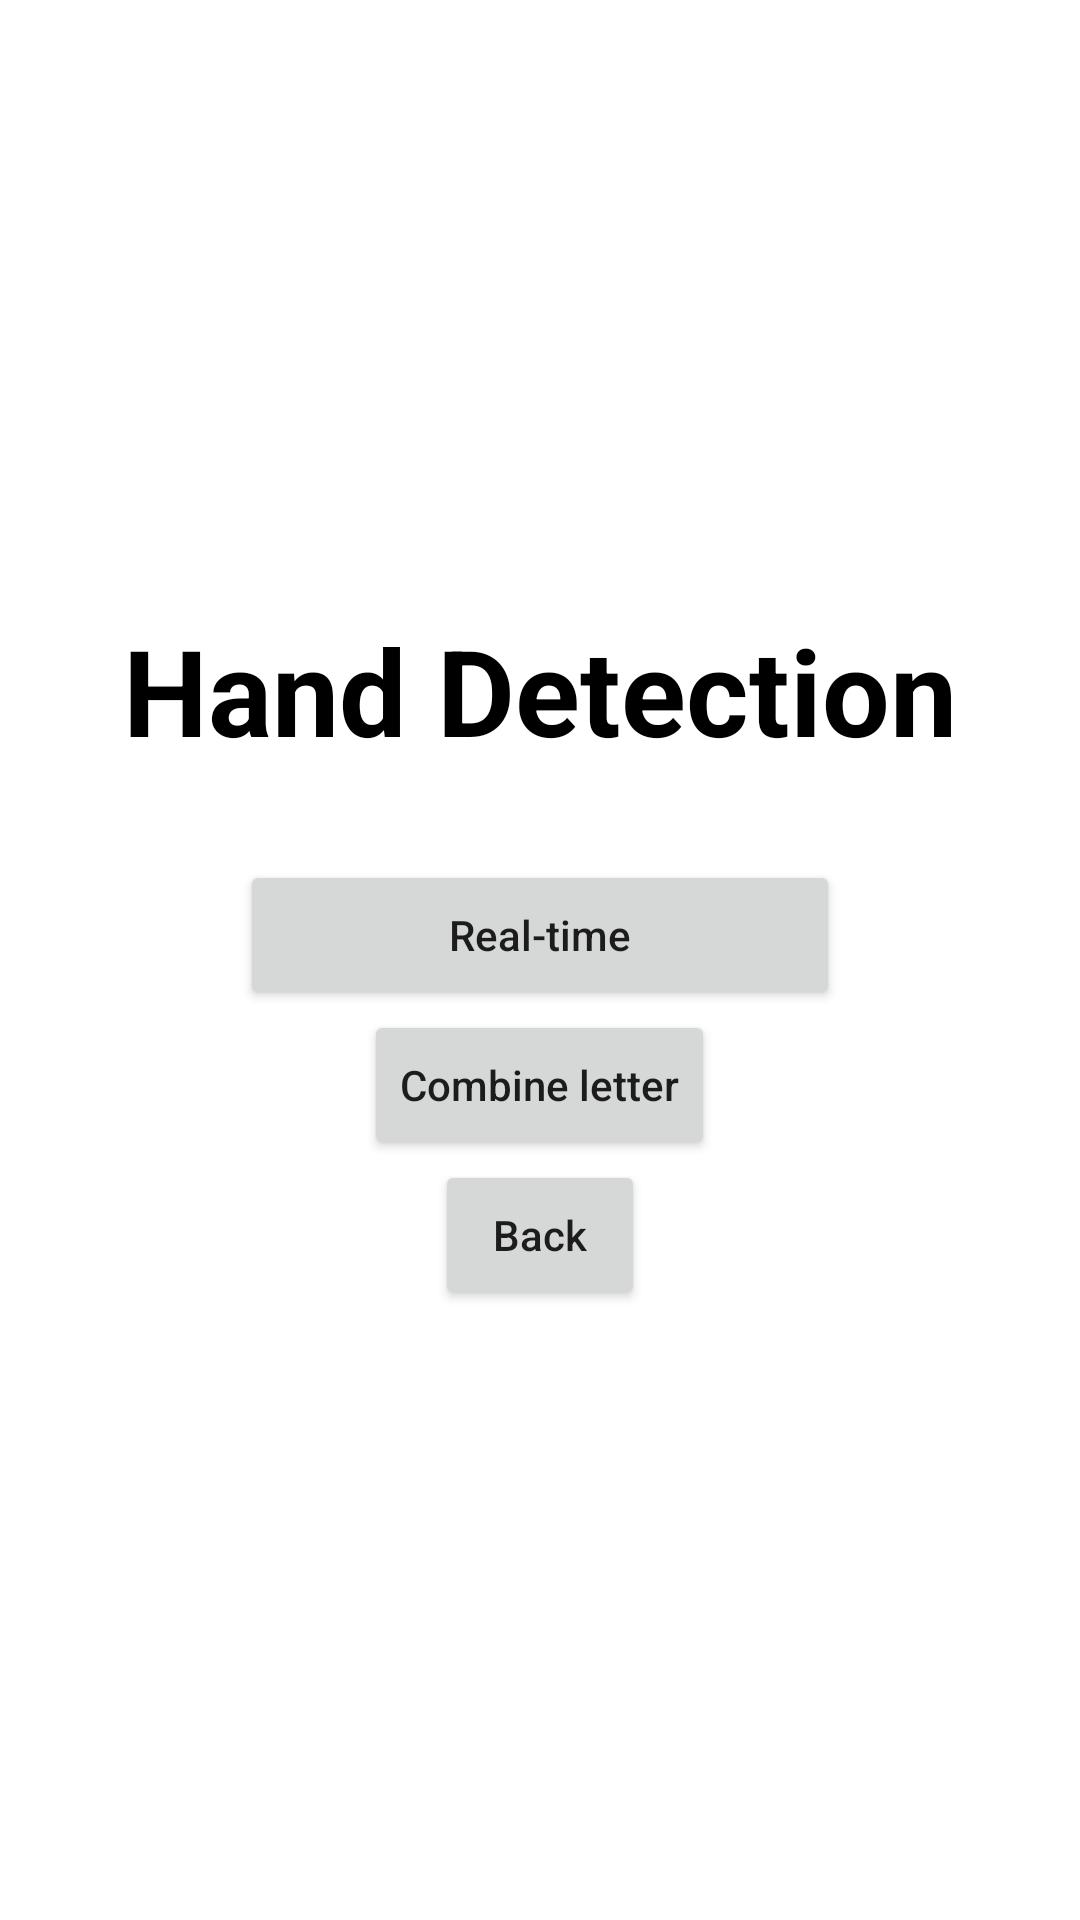

Write the Android layout XML for this screen, with the resource values it uses.
<!-- AndroidManifest.xml: application theme Theme.ImagePro -->
<!-- res/layout/activity_main.xml -->
<?xml version="1.0" encoding="utf-8"?>
<LinearLayout xmlns:android="http://schemas.android.com/apk/res/android"
    xmlns:app="http://schemas.android.com/apk/res-auto"
    xmlns:tools="http://schemas.android.com/tools"
    android:layout_width="match_parent"
    android:layout_height="match_parent"
    tools:context=".MainActivity"
    android:gravity="center"
    android:orientation="vertical"
    >


    <TextView
        android:layout_width="wrap_content"
        android:layout_height="wrap_content"
        android:text="Hand Detection"
        android:textAllCaps="false"
        android:textSize="40dp"
        android:textColor="@color/black"
        android:textStyle="bold"
        android:layout_marginBottom="30dp"
        />
    <Button
        android:layout_width="200dp"
        android:layout_height="50dp"
        android:id="@+id/camera_button"
        android:text="Real-time"
        android:textAllCaps="false"
        />

    <Button
        android:layout_width="wrap_content"
        android:layout_height="50dp"
        android:id="@+id/combine_letter_btn"
        android:text="Combine letter"
        android:textAllCaps="false"
        />
    <Button
        android:id="@+id/back"
        android:layout_width="70dp"
        android:layout_height="50dp"
        android:text="Back"
        android:textAllCaps="false" />


</LinearLayout>
<!-- resources referenced by this layout -->
<resources>
  <style name="Theme.ImagePro" parent="Theme.MaterialComponents.Light.DarkActionBar">
          
          <item name="colorPrimary">@color/purple_500</item>
          <item name="colorPrimaryVariant">@color/purple_700</item>
          <item name="colorOnPrimary">@color/white</item>
          
          <item name="colorSecondary">@color/teal_200</item>
          <item name="colorSecondaryVariant">@color/teal_700</item>
          <item name="colorOnSecondary">@color/black</item>
          
          <item name="android:statusBarColor" tools:targetApi="l">?attr/colorPrimaryVariant</item>
          
      </style>
  <!-- not gathered from this repository: default colours our renderer supplied (Android Studio template values) -->
  <color name="purple_500">#FF6200EE</color>
  <color name="purple_700">#FF3700B3</color>
  <color name="teal_200">#FF03DAC5</color>
  <color name="teal_700">#FF018786</color>
  <color name="black">#FF000000</color>
  <color name="white">#FFFFFFFF</color>
</resources>
